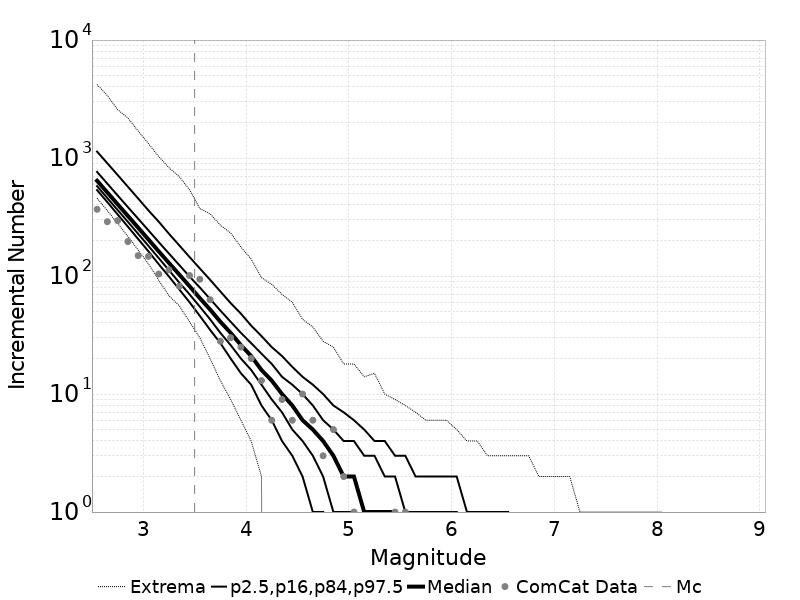

The file beside this chart, header and first rows:
Magnitude, ComCat Data, Simulation Mean, Simulation Median, Simulation Mode, Simulation Minimum, Simulation Maximum, 2.5 %-ile, 16 %-ile, 84 %-ile, 97.5 %-ile
2.55, 368.0, 685.1, 642.0, 603.0, 457.0, 4199, 535.0, 578.0, 763.0, 1134
2.65, 289.0, 544.3, 511.0, 490.0, 358.0, 3382, 423.0, 458.0, 607.0, 903.0
2.75, 295.0, 432.4, 406.0, 393.0, 280.0, 2570, 333.0, 363.0, 482.0, 719.0
2.85, 196.0, 343.5, 323.0, 310.0, 217.0, 2187, 262.0, 288.0, 384.0, 571.0
2.95, 149.0, 272.8, 257.0, 242.0, 166.0, 1694, 206.0, 228.0, 306.0, 454.0
3.05, 147.0, 216.7, 204.0, 191.0, 127.0, 1325, 162.0, 180.0, 244.0, 360.0
3.15, 104.0, 172.1, 162.0, 160.0, 92.0, 1030, 126.0, 142.0, 194.0, 289.0
3.25, 113.0, 136.8, 129.0, 124.0, 68.0, 828.0, 99.0, 112.0, 155.0, 228.0
3.35, 82.0, 108.7, 103.0, 99.0, 56.0, 696.0, 77.0, 88.0, 124.0, 182.0
3.45, 101.0, 86.31, 82.0, 79.0, 41.0, 539.0, 60.0, 70.0, 99.0, 145.0
3.55, 94.0, 68.52, 65.0, 63.0, 30.0, 373.0, 46.0, 55.0, 80.0, 116.0
3.65, 63.0, 54.42, 52.0, 50.0, 20.0, 337.0, 35.0, 43.0, 64.0, 93.0
3.75, 28.0, 43.25, 41.0, 40.0, 13.0, 270.0, 27.0, 33.0, 51.0, 74.0
3.85, 30.0, 34.34, 33.0, 31.0, 9.0, 232.0, 20.0, 26.0, 41.0, 59.0
3.95, 25.0, 27.29, 26.0, 25.0, 6.0, 176.0, 15.0, 20.0, 33.0, 48.0
4.05, 20.0, 21.67, 21.0, 20.0, 4.0, 139.0, 12.0, 16.0, 27.0, 38.0
4.15, 13.0, 17.22, 16.0, 16.0, 2.0, 97.0, 8.0, 12.0, 22.0, 31.0
4.25, 6.0, 13.68, 13.0, 12.0, 0.0, 85.0, 6.0, 9.0, 18.0, 25.0
4.35, 9.0, 10.87, 10.0, 10.0, 0.0, 70.0, 4.0, 7.0, 14.0, 21.0
4.45, 6.0, 8.63, 8.0, 8.0, 0.0, 60.0, 3.0, 5.0, 12.0, 17.0
4.55, 10.0, 6.851, 6.0, 6.0, 0.0, 43.0, 2.0, 4.0, 10.0, 14.0
4.65, 6.0, 5.44, 5.0, 5.0, 0.0, 37.0, 1.0, 3.0, 8.0, 12.0
4.75, 3.0, 4.325, 4.0, 4.0, 0.0, 28.0, 1.0, 2.0, 6.0, 10.0
4.85, 5.0, 3.435, 3.0, 3.0, 0.0, 25.0, 0.0, 1.0, 5.0, 8.0
4.95, 2.0, 2.728, 2.0, 2.0, 0.0, 18.0, 0.0, 1.0, 4.0, 7.0
5.05, 1.0, 2.174, 2.0, 2.0, 0.0, 18.0, 0.0, 1.0, 4.0, 6.0
5.15, 0.0, 1.725, 1.0, 1.0, 0.0, 14.0, 0.0, 0.0, 3.0, 5.0
5.25, 0.0, 1.357, 1.0, 1.0, 0.0, 15.0, 0.0, 0.0, 3.0, 4.0
5.35, 0.0, 1.086, 1.0, 1.0, 0.0, 10.0, 0.0, 0.0, 2.0, 4.0
5.45, 1.0, 0.8655, 1.0, 0.0, 0.0, 9.0, 0.0, 0.0, 2.0, 3.0
5.55, 1.0, 0.6877, 0.0, 0.0, 0.0, 8.0, 0.0, 0.0, 1.0, 3.0
5.65, 0.0, 0.5438, 0.0, 0.0, 0.0, 7.0, 0.0, 0.0, 1.0, 2.0
5.75, 0.0, 0.4361, 0.0, 0.0, 0.0, 6.0, 0.0, 0.0, 1.0, 2.0
5.85, 0.0, 0.3376, 0.0, 0.0, 0.0, 6.0, 0.0, 0.0, 1.0, 2.0
5.95, 0.0, 0.2518, 0.0, 0.0, 0.0, 6.0, 0.0, 0.0, 1.0, 2.0
6.05, 0.0, 0.2208, 0.0, 0.0, 0.0, 5.0, 0.0, 0.0, 1.0, 2.0
6.15, 0.0, 0.1517, 0.0, 0.0, 0.0, 4.0, 0.0, 0.0, 0.0, 1.0
6.25, 0.0, 0.0981, 0.0, 0.0, 0.0, 4.0, 0.0, 0.0, 0.0, 1.0
6.35, 0.0, 0.06907, 0.0, 0.0, 0.0, 3.0, 0.0, 0.0, 0.0, 1.0
6.45, 0.0, 0.04701, 0.0, 0.0, 0.0, 3.0, 0.0, 0.0, 0.0, 1.0
6.55, 0.0, 0.03119, 0.0, 0.0, 0.0, 3.0, 0.0, 0.0, 0.0, 1.0
6.65, 0.0, 0.02522, 0.0, 0.0, 0.0, 3.0, 0.0, 0.0, 0.0, 0.0
6.75, 0.0, 0.01655, 0.0, 0.0, 0.0, 3.0, 0.0, 0.0, 0.0, 0.0
6.85, 0.0, 0.01448, 0.0, 0.0, 0.0, 2.0, 0.0, 0.0, 0.0, 0.0
6.95, 0.0, 0.00926, 0.0, 0.0, 0.0, 2.0, 0.0, 0.0, 0.0, 0.0
7.05, 0.0, 0.00601, 0.0, 0.0, 0.0, 2.0, 0.0, 0.0, 0.0, 0.0
7.15, 0.0, 0.00467, 0.0, 0.0, 0.0, 2.0, 0.0, 0.0, 0.0, 0.0
7.25, 0.0, 0.00411, 0.0, 0.0, 0.0, 1.0, 0.0, 0.0, 0.0, 0.0
7.35, 0.0, 0.0013, 0.0, 0.0, 0.0, 1.0, 0.0, 0.0, 0.0, 0.0
7.45, 0.0, 0.00177, 0.0, 0.0, 0.0, 1.0, 0.0, 0.0, 0.0, 0.0
7.55, 0.0, 0.00232, 0.0, 0.0, 0.0, 1.0, 0.0, 0.0, 0.0, 0.0
7.65, 0.0, 0.00164, 0.0, 0.0, 0.0, 1.0, 0.0, 0.0, 0.0, 0.0
7.75, 0.0, 1.8E-4, 0.0, 0.0, 0.0, 1.0, 0.0, 0.0, 0.0, 0.0
7.85, 0.0, 1.4E-4, 0.0, 0.0, 0.0, 1.0, 0.0, 0.0, 0.0, 0.0
7.95, 0.0, 1.3E-4, 0.0, 0.0, 0.0, 1.0, 0.0, 0.0, 0.0, 0.0
8.05, 0.0, 5.0E-5, 0.0, 0.0, 0.0, 1.0, 0.0, 0.0, 0.0, 0.0
8.15, 0.0, 0.0, 0.0, 0.0, 0.0, 0.0, 0.0, 0.0, 0.0, 0.0
8.25, 0.0, 0.0, 0.0, 0.0, 0.0, 0.0, 0.0, 0.0, 0.0, 0.0
8.35, 0.0, 0.0, 0.0, 0.0, 0.0, 0.0, 0.0, 0.0, 0.0, 0.0
8.45, 0.0, 0.0, 0.0, 0.0, 0.0, 0.0, 0.0, 0.0, 0.0, 0.0
... 6 more rows
